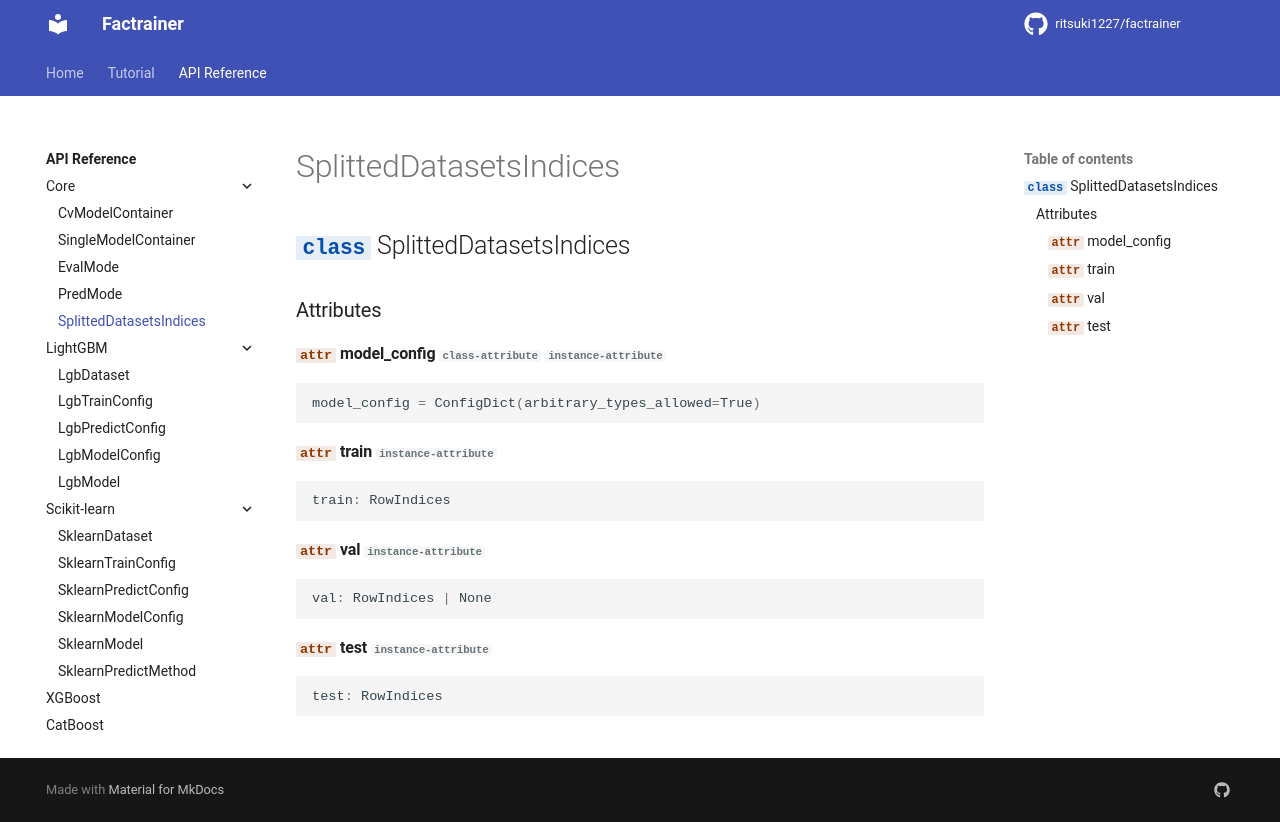

repository: ritsuki1227/factrainer · page: latest/reference/core/splitteddatasetsindices/index.html · generator: mkdocs

# SplittedDatasetsIndices

::: factrainer.core.SplittedDatasetsIndices
